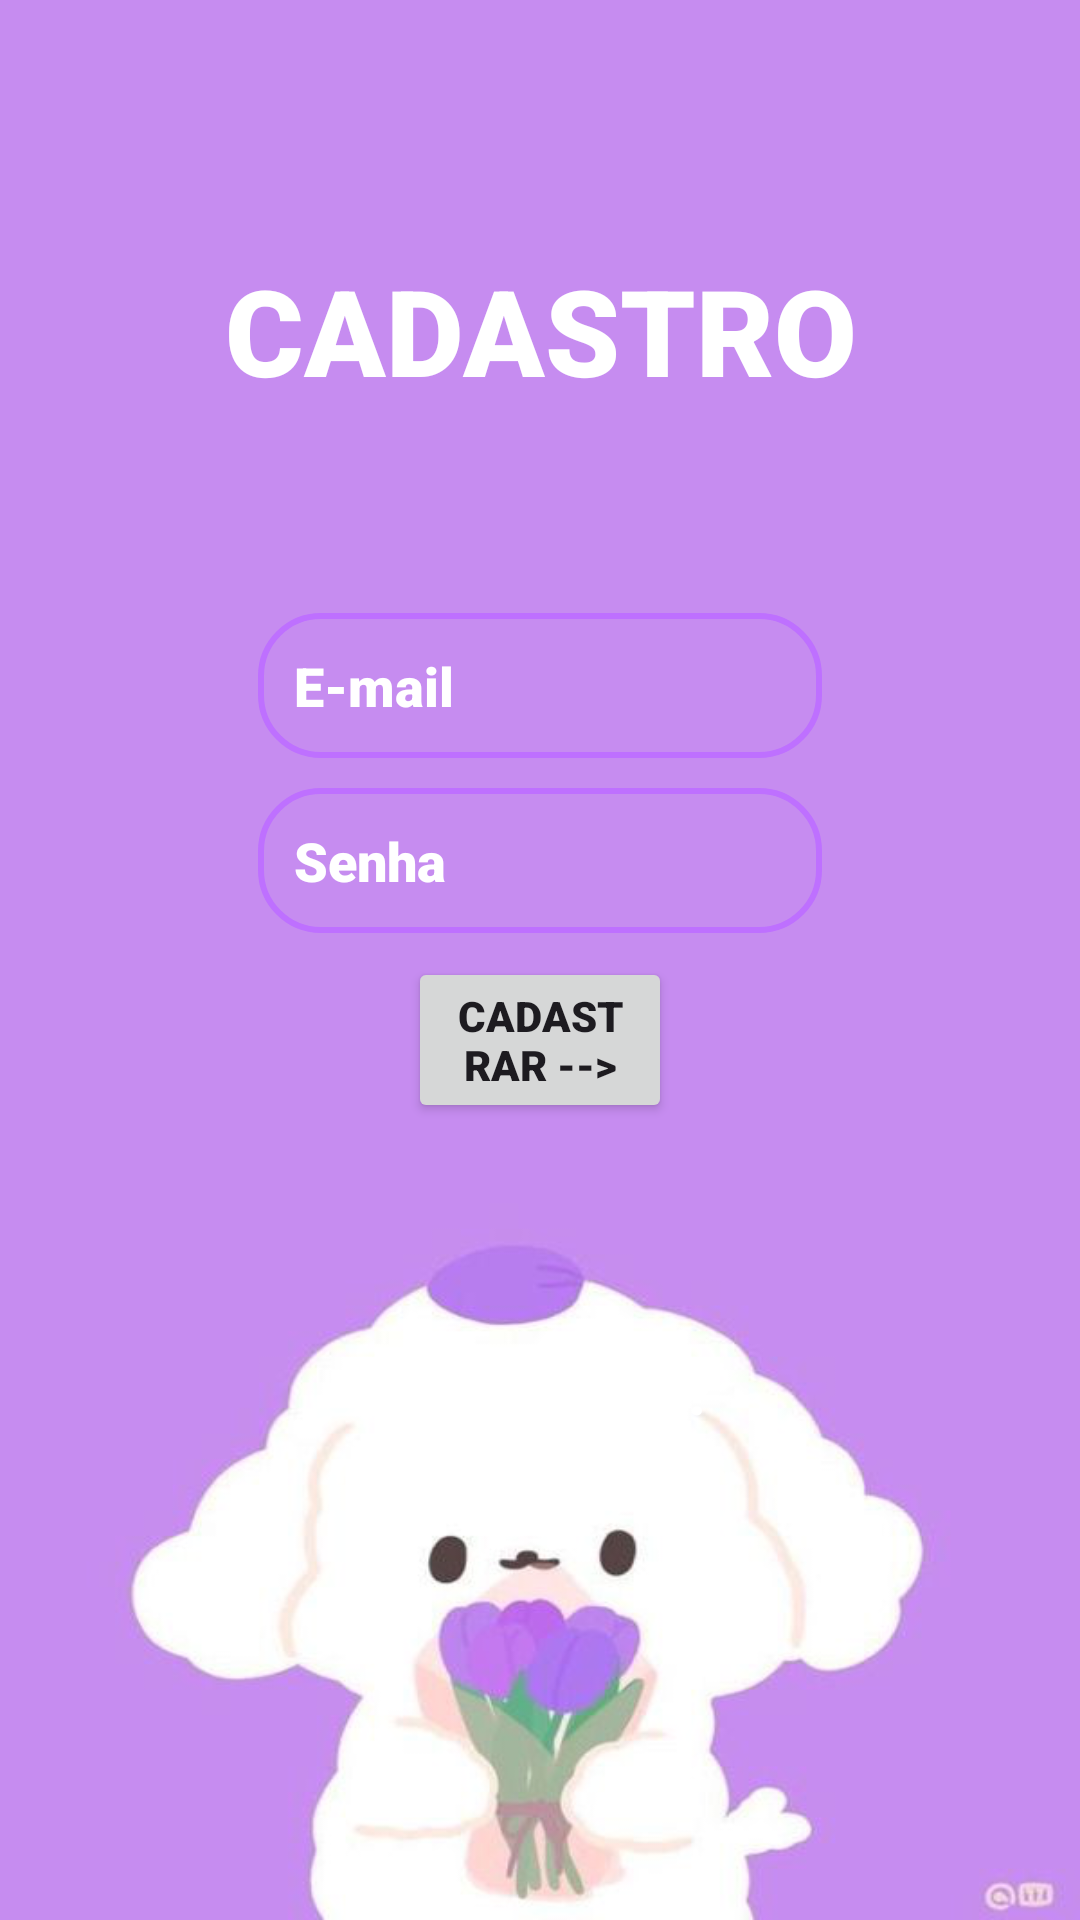

Android layout source for this screen:
<!-- AndroidManifest.xml: application theme Theme.AppEstacio -->
<!-- res/layout/activity_singup.xml -->
<?xml version="1.0" encoding="utf-8"?>
<androidx.constraintlayout.widget.ConstraintLayout
    xmlns:android="http://schemas.android.com/apk/res/android"
    xmlns:app="http://schemas.android.com/apk/res-auto"
    xmlns:tools="http://schemas.android.com/tools"
    android:id="@+id/main"
    android:layout_width="match_parent"
    android:padding="16dp"
    android:background="@drawable/cachorro_telas"
    android:layout_height="match_parent"
    tools:context=".SingupActivity">

    <EditText
        android:id="@+id/editTextTextEmailAddress2"
        android:autofillHints="E-mail"
        android:hint="E-mail"
        android:padding="12dp"
        android:background="@drawable/edittext_border"
        app:layout_constraintStart_toStartOf="parent"
        app:layout_constraintEnd_toEndOf="parent"
        app:layout_constraintTop_toTopOf="parent"
        android:fontFamily="sans-serif-black"
        android:layout_marginTop="170dp"
        android:layout_marginBottom="40dp"
        android:layout_marginStart="70dp"
        android:layout_marginEnd="70dp"
        android:layout_width="0dp"
        android:layout_height="wrap_content"
        android:ems="10"
        android:inputType="textEmailAddress"
        app:layout_constraintBottom_toBottomOf="@+id/editTextTextPassword"
        android:textColorHint="@color/white"
        tools:ignore="HardcodedText"/>

    <EditText
        android:id="@+id/editTextTextPassword"
        android:layout_width="0dp"
        android:textColorHint="@color/white"
        android:autofillHints="Senha"
        android:hint="Senha"
        android:padding="12dp"
        android:background="@drawable/edittext_border"
        app:layout_constraintStart_toStartOf="parent"
        app:layout_constraintEnd_toEndOf="parent"
        app:layout_constraintTop_toBottomOf="@id/editTextTextEmailAddress2"
        app:layout_constraintBottom_toTopOf="@+id/button3"
        android:layout_marginBottom="8dp"
        android:fontFamily="sans-serif-black"
        android:layout_marginStart="70dp"
        android:layout_marginEnd="70dp"
        android:layout_marginTop="10dp"
        android:layout_height="wrap_content"
        android:ems="10"
        android:inputType="textPassword"
        tools:ignore="HardcodedText"/>

    <Button
        android:id="@+id/button3"
        android:layout_width="0dp"
        android:layout_height="wrap_content"
        android:fontFamily="sans-serif-black"
        android:layout_marginBottom="8dp"
        android:layout_marginStart="120dp"
        android:layout_marginEnd="120dp"
        android:text="Cadastrar -->"
        app:layout_constraintBottom_toTopOf="@+id/loginRedirect"
        app:layout_constraintStart_toStartOf="parent"
        app:layout_constraintEnd_toEndOf="parent"
        app:layout_constraintTop_toBottomOf="@id/editTextTextPassword"
        tools:ignore="HardcodedText" />

    <TextView
        android:id="@+id/loginRedirect"
        android:textColor="@color/white"
        android:fontFamily="sans-serif-black"
        android:layout_width="0dp"
        android:layout_height="wrap_content"
        android:textSize="18sp"
        android:gravity="center"
        android:layout_marginTop="70dp"
        android:rotationX="0"
        android:text="Já tem conta?"
        app:layout_constraintStart_toStartOf="parent"
        app:layout_constraintEnd_toEndOf="parent"
        app:layout_constraintBottom_toBottomOf="@id/button3"
        app:layout_constraintTop_toBottomOf="@id/button3"
        tools:ignore="HardcodedText"/>

    <TextView
        android:id="@+id/title"
        android:layout_width="238dp"
        android:layout_height="125dp"
        android:layout_marginBottom="80dp"
        android:fontFamily="sans-serif-black"
        android:gravity="center"
        android:text="CADASTRO"
        android:textSize="40sp"
        android:textColor="@color/white"
        app:layout_constraintStart_toStartOf="@id/editTextTextEmailAddress2"
        app:layout_constraintEnd_toEndOf="@id/editTextTextEmailAddress2"
        app:layout_constraintBottom_toBottomOf="@id/editTextTextEmailAddress2"
        tools:ignore="HardcodedText" />


</androidx.constraintlayout.widget.ConstraintLayout>
<!-- resources referenced by this layout -->
<resources>
  <color name="white">#FFFFFFFF</color>
  <!-- drawable cachorro_telas: png bitmap (drawable, 94418 bytes) -->
  <!-- drawable edittext_border (drawable) -->
  <?xml version="1.0" encoding="utf-8"?>
  
  <shape xmlns:android="http://schemas.android.com/apk/res/android"
      android:shape="rectangle">
  
      <stroke
          android:color="@color/purple"
          android:width="2dp"/>
  
      <corners
          android:radius="20dp"/>
  
  
  </shape>
  <style name="Theme.AppEstacio" parent="Base.Theme.AppEstacio" />
  <color name="purple">#be70ff</color>
  <style name="Base.Theme.AppEstacio" parent="Theme.Material3.DayNight.NoActionBar">
          
          <item name="colorPrimary">@color/purple</item>
          <item name="colorPrimaryVariant">@color/purple</item>
          <item name="android:statusBarColor">@color/purple</item>
  
      </style>
</resources>
